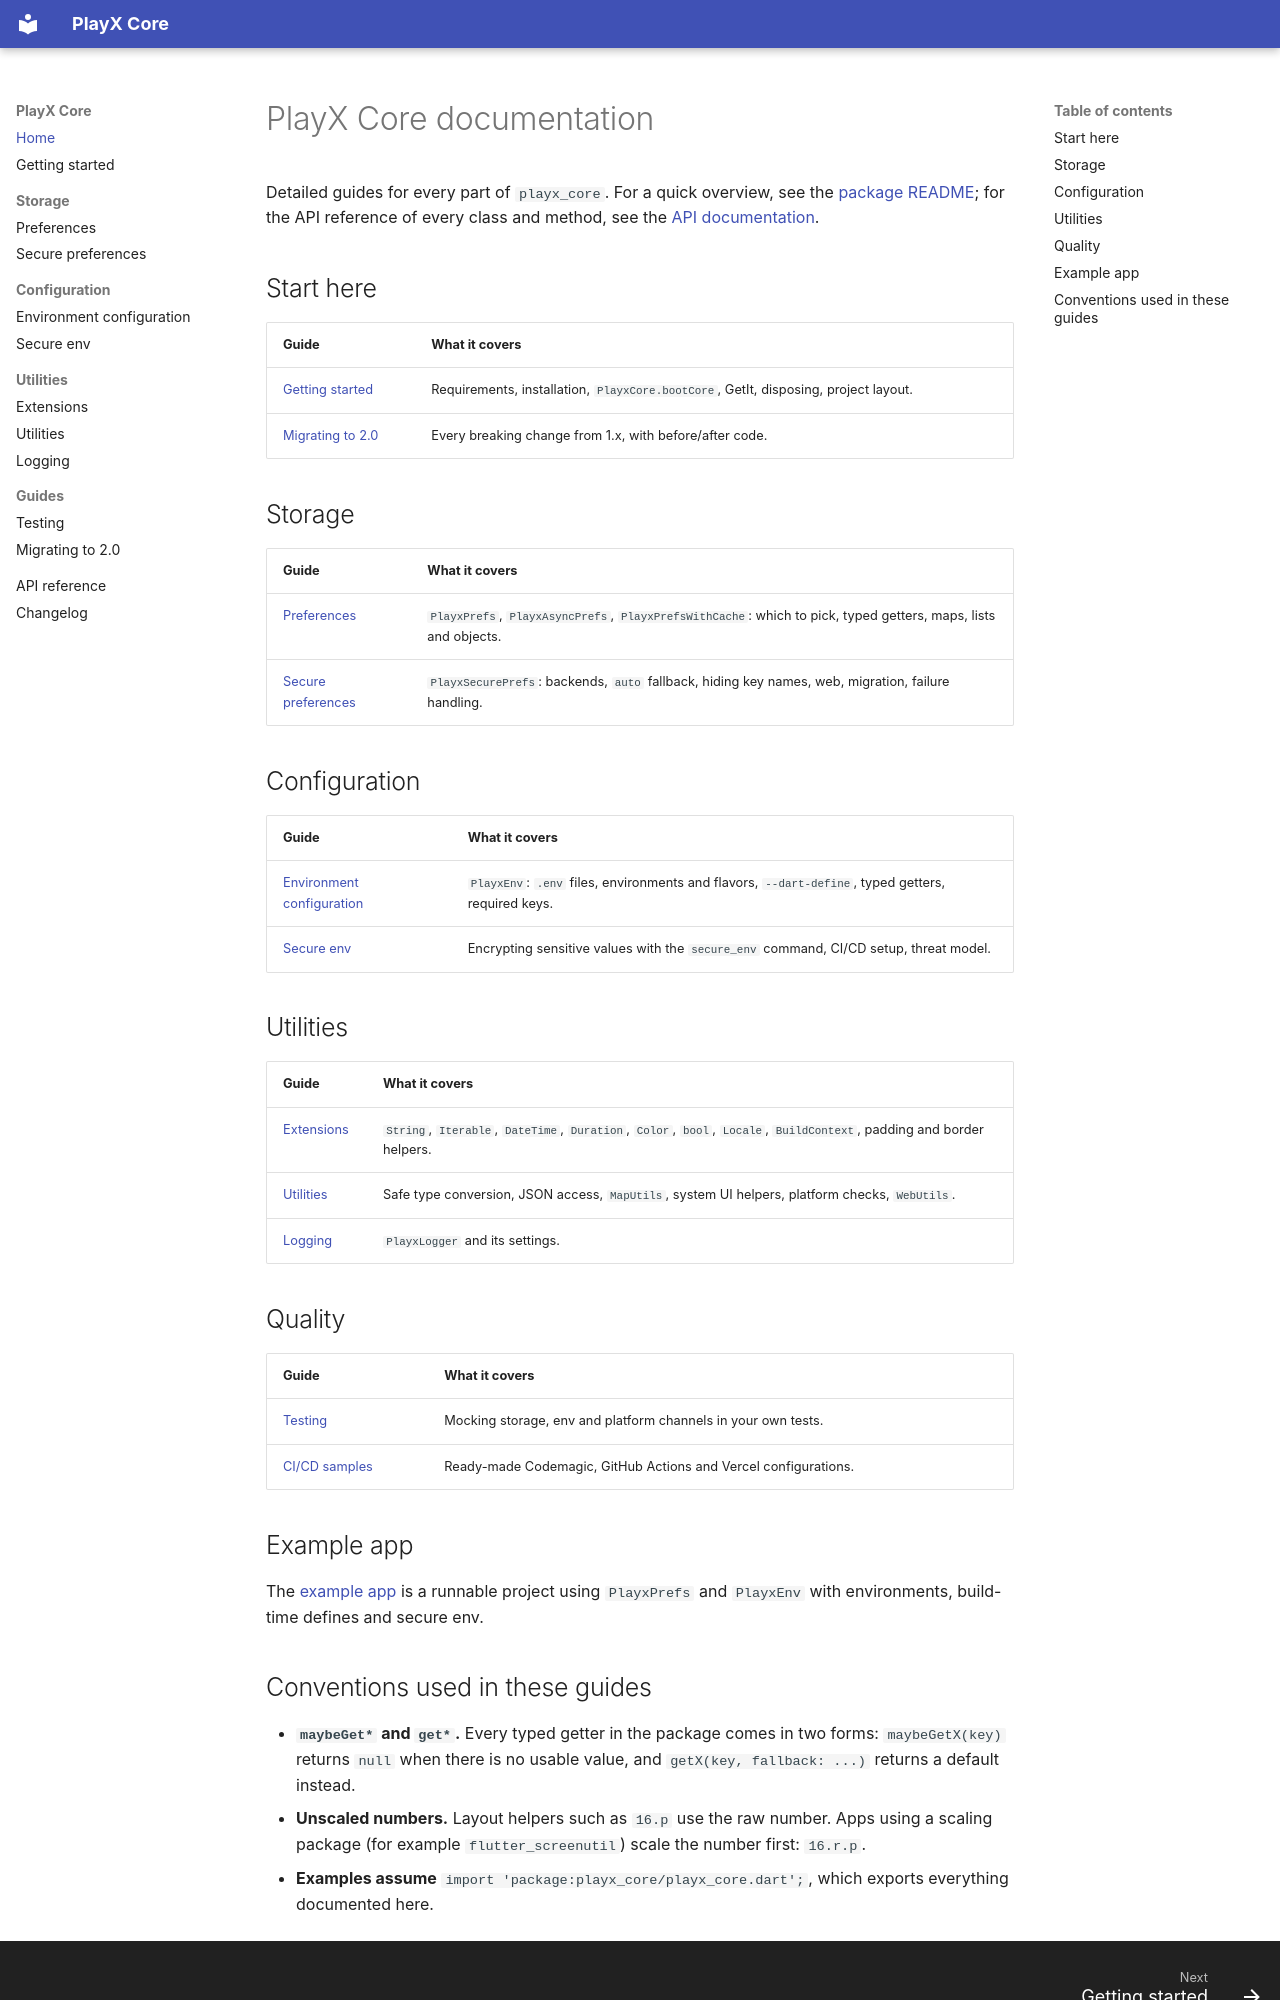

repository: playx-flutter/playx_core · page: index.html · generator: mkdocs

# PlayX Core documentation

Detailed guides for every part of `playx_core`. For a quick overview, see the [package README](https://github.com/playx-flutter/playx_core#readme); for the API reference of every class and method, see the [API documentation](https://pub.dev/documentation/playx_core/latest/).

## Start here

| Guide | What it covers |
| --- | --- |
| [Getting started](getting-started.md) | Requirements, installation, `PlayxCore.bootCore`, GetIt, disposing, project layout. |
| [Migrating to 2.0](migration-2.0.md) | Every breaking change from 1.x, with before/after code. |

## Storage

| Guide | What it covers |
| --- | --- |
| [Preferences](preferences.md) | `PlayxPrefs`, `PlayxAsyncPrefs`, `PlayxPrefsWithCache`: which to pick, typed getters, maps, lists and objects. |
| [Secure preferences](secure-prefs.md) | `PlayxSecurePrefs`: backends, `auto` fallback, hiding key names, web, migration, failure handling. |

## Configuration

| Guide | What it covers |
| --- | --- |
| [Environment configuration](env.md) | `PlayxEnv`: `.env` files, environments and flavors, `--dart-define`, typed getters, required keys. |
| [Secure env](secure-env.md) | Encrypting sensitive values with the `secure_env` command, CI/CD setup, threat model. |

## Utilities

| Guide | What it covers |
| --- | --- |
| [Extensions](extensions.md) | `String`, `Iterable`, `DateTime`, `Duration`, `Color`, `bool`, `Locale`, `BuildContext`, padding and border helpers. |
| [Utilities](utilities.md) | Safe type conversion, JSON access, `MapUtils`, system UI helpers, platform checks, `WebUtils`. |
| [Logging](logging.md) | `PlayxLogger` and its settings. |

## Quality

| Guide | What it covers |
| --- | --- |
| [Testing](testing.md) | Mocking storage, env and platform channels in your own tests. |
| [CI/CD samples](https://github.com/playx-flutter/playx_core/tree/main/doc/ci) | Ready-made Codemagic, GitHub Actions and Vercel configurations. |

## Example app

The [example app](https://github.com/playx-flutter/playx_core/tree/main/example) is a runnable project using `PlayxPrefs` and `PlayxEnv` with environments, build-time defines and secure env.
